Run: headless pygame with SDL's dummy video driver; simulated clock (each Clock.tick advances the game by its frame time, no real sleeping); random seed 0; keys injected as events and as key.get_pressed() state; no mouse input.
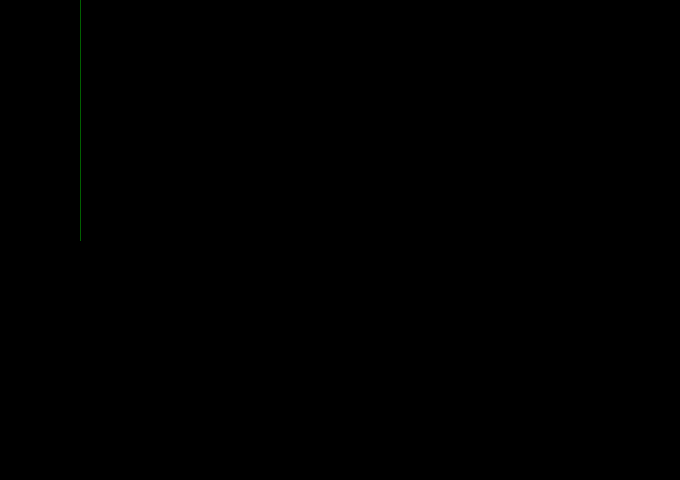
Frame 1 of 4 · flips 1–60 · no input
Frame 2 of 4 · flips 61–180 · tapped SPACE, RETURN · held RIGHT (→), D · screen unchanged from frame 1, image omitted
Frame 3 of 4 · flips 181–300 · held DOWN (↓), S · screen unchanged from frame 2, image omitted
Frame 4 of 4 · flips 301–420 · held LEFT (←), A, UP (↑), W · screen unchanged from frame 3, image omitted

The pygame program that drew these frames:

# -*-coding:utf-8-*-
import pygame
from pygame.locals import *
import sys
import os

class map_draw:
    def __init__(self):
        self.line = 10   # 行の幅
    def generate(self):
        for i in range(0,9):
            pygame.draw.line(main().screen, (0,95,0), (self.line * i, 0), (self.line * i, 240))     #直線

class main:
    def __init__(self):
        (w,h) = (680,480)
        self.screen = pygame.display.set_mode((w,h))

        pygame.display.set_caption("test")
        #font = pygame.font.Font(None, 15)

    def main(self):
        while True:
            self.screen = pygame.display.set_mode((680,480))
            self.screen.fill((0,0,0))
            pygame.display.update

            # 終了処理
            for event in pygame.event.get():
                if event.type == QUIT:
                    pygame.quit()
                    sys.exit()

            map_draw().generate()
            pygame.display.flip()

if __name__ == "__main__":    # コマンドラインから実行されるので
#    map_draw().generate()
    main().main()
